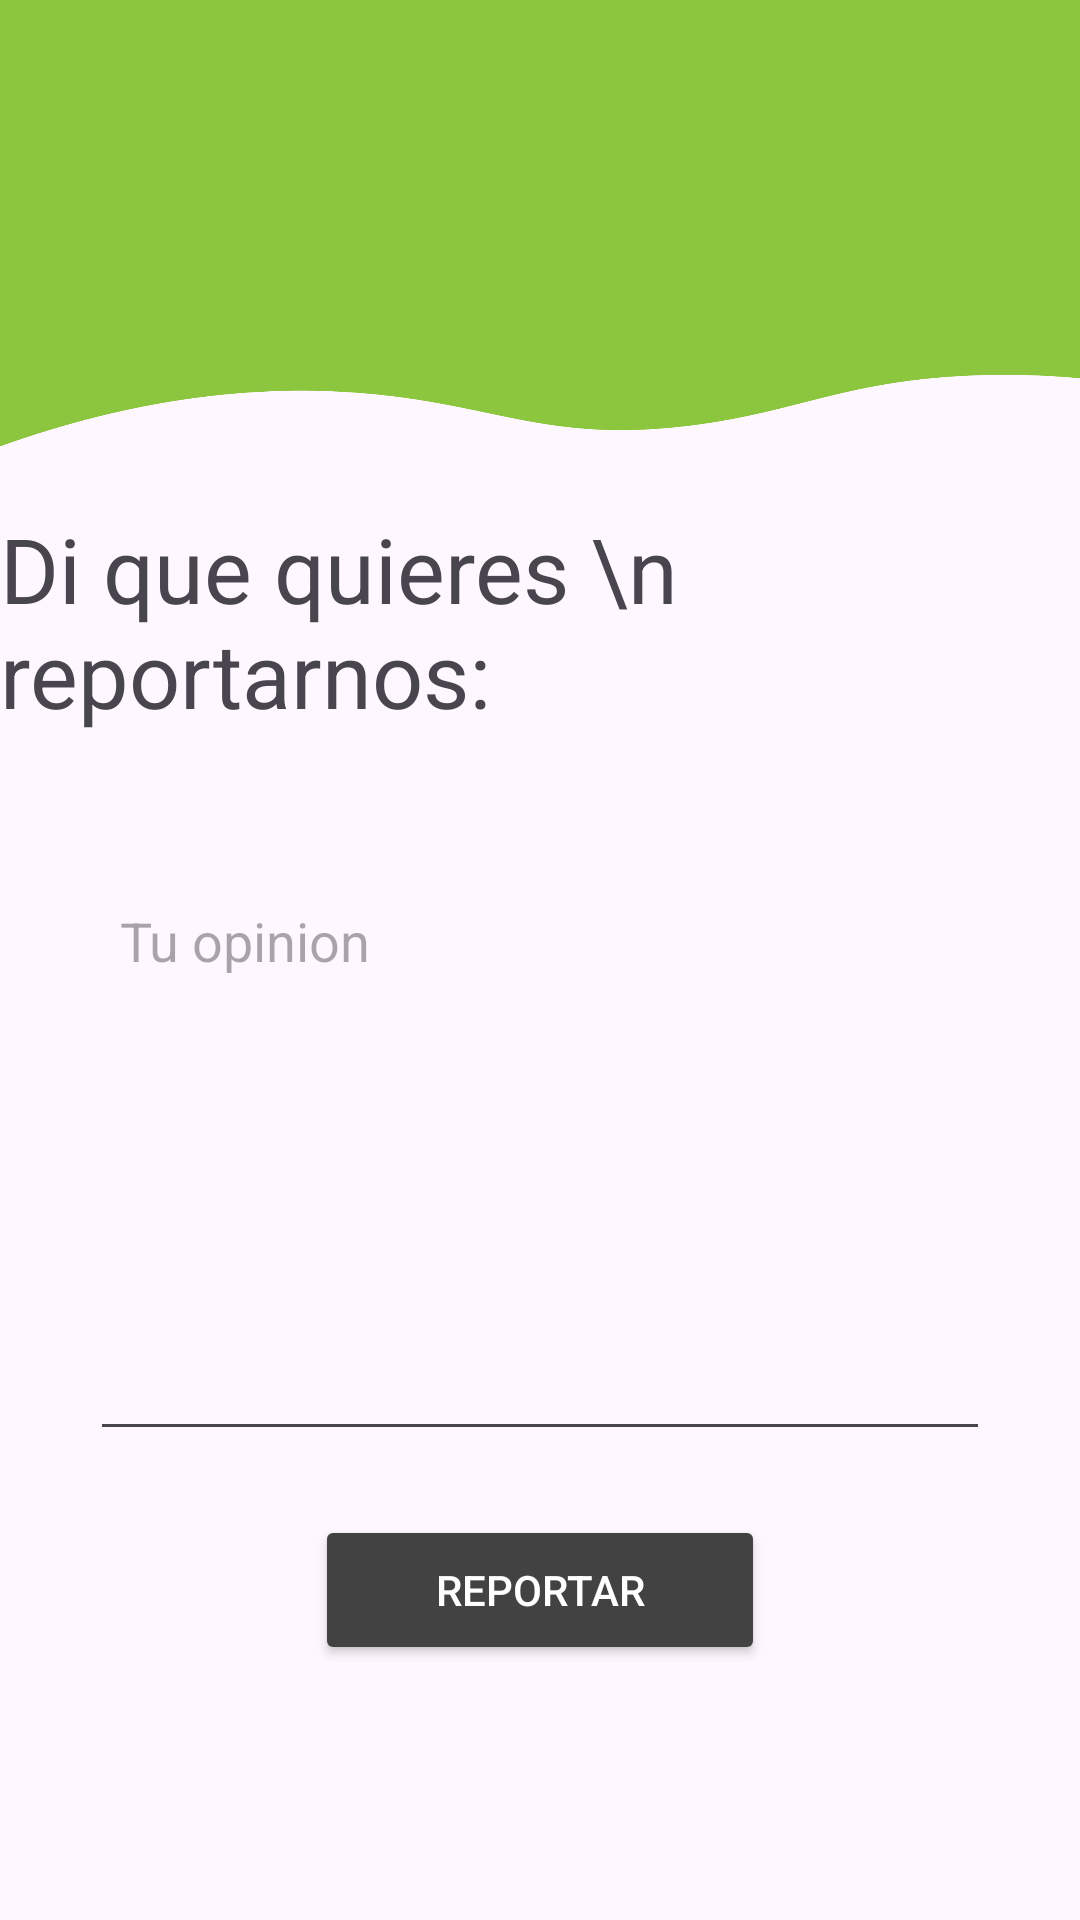

Here is an Android app screen rendered from its layout file. Give the layout XML and the strings, colors and styles it references.
<!-- AndroidManifest.xml: application theme Theme.Proyecto -->
<!-- res/layout/activity_formularioalerta.xml -->
<?xml version="1.0" encoding="utf-8"?>
<androidx.constraintlayout.widget.ConstraintLayout xmlns:android="http://schemas.android.com/apk/res/android"
    xmlns:app="http://schemas.android.com/apk/res-auto"
    xmlns:tools="http://schemas.android.com/tools"
    android:layout_width="match_parent"
    android:layout_height="match_parent"
    tools:context=".formularioalerta">

    <ImageView
        android:id="@+id/imageView3"
        android:layout_width="435dp"
        android:layout_height="223dp"
        android:paddingBottom="30dp"
        app:layout_constraintEnd_toEndOf="parent"
        app:layout_constraintStart_toStartOf="parent"
        app:layout_constraintTop_toTopOf="parent"
        app:layout_constraintVertical_bias="0"
        app:srcCompat="@drawable/recurso" />


    <TextView
        android:id="@+id/textView2"
        android:layout_width="wrap_content"
        android:layout_height="wrap_content"
        android:text="Di que quieres \n reportarnos:"
        android:textSize="30sp"
        app:layout_constraintBottom_toBottomOf="parent"
        app:layout_constraintEnd_toEndOf="parent"
        app:layout_constraintHorizontal_bias="0.1"
        app:layout_constraintVertical_bias="0.3"
        app:layout_constraintStart_toStartOf="parent"
        app:layout_constraintTop_toTopOf="parent" />


    <EditText
        android:id="@+id/alertarContenido"
        android:layout_width="0dp"
        android:layout_height="200dp"
        android:layout_marginStart="30dp"
        android:layout_marginEnd="30dp"
        android:hint="Tu opinion"
        android:imeOptions="actionDone"
        android:paddingLeft="10dp"
        android:paddingTop="10dp"
        android:paddingRight="10dp"
        android:paddingBottom="150dp"
        android:selectAllOnFocus="true"
        app:layout_constraintBottom_toBottomOf="parent"
        app:layout_constraintEnd_toEndOf="parent"
        app:layout_constraintStart_toStartOf="parent"
        app:layout_constraintTop_toBottomOf="@+id/textView2"
        app:layout_constraintVertical_bias="0.2" />

    <Button
        android:id="@+id/subiralerta"
        android:layout_width="150dp"
        android:layout_height="50dp"
        android:backgroundTint="@color/cardview_dark_background"
        android:enabled="true"
        android:text="@string/btn_comentar"
        android:textColor="@color/white"
        app:layout_constraintBottom_toBottomOf="parent"
        app:layout_constraintEnd_toEndOf="parent"
        app:layout_constraintStart_toStartOf="parent"
        app:layout_constraintTop_toBottomOf="@+id/alertarContenido"
        app:layout_constraintVertical_bias="0.2" />

</androidx.constraintlayout.widget.ConstraintLayout>
<!-- resources referenced by this layout -->
<resources>
  <color name="white">#FFFFFFFF</color>
  <!-- drawable recurso: png bitmap (drawable, 28234 bytes) -->
  <string name="btn_comentar">Reportar</string>
  <style name="Theme.Proyecto" parent="Base.Theme.Proyecto" />
  <style name="Base.Theme.Proyecto" parent="Theme.Material3.DayNight.NoActionBar">
          
          
      </style>
</resources>
